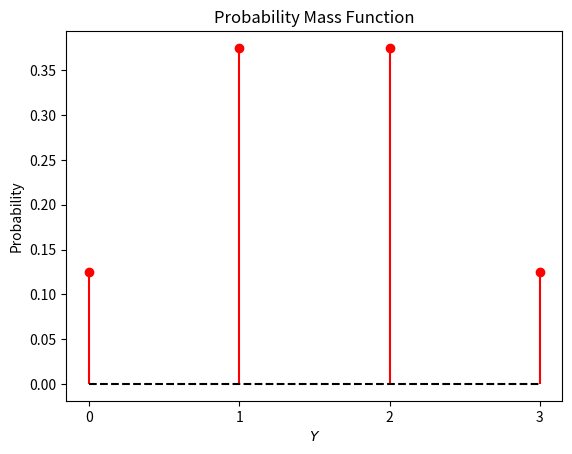

The matplotlib source for this figure:
# CBSE Probability Grade 12
# Exercise 13.1.6

# [redacted]
# [redacted]

""" Problem Statement
A coin is tossed three times. Determine Pr(E|F) for the following three cases:
(i) E: head on third toss, F: heads on first two tosses
(ii) E: at least two heads, F: at most two heads
(iii) E: at most two tails, F: at least one tail
"""

import matplotlib.pyplot as plt
from scipy.stats import binom

n = 3
p = 0.5

# Computing the probabilities
print(f'(i) {p}')
print(f"(ii) {format(binom.pmf(2,n,p)/(binom.pmf(0,n,p) + binom.pmf(1,n,p) + binom.pmf(2,n,p)), '.3f')}")
print(f"(iii) {format((binom.pmf(1,n,p) + binom.pmf(2,n,p))/(binom.pmf(0,n,p) + binom.pmf(1,n,p) + binom.pmf(2,n,p)), '.3f')}")

# Plotting the probability mass function
X = list(range(n + 1))
Y = [binom.pmf(0,n,p), binom.pmf(1,n,p), binom.pmf(2,n,p), binom.pmf(3,n,p)]
plt.stem(X, Y, linefmt='r-', markerfmt='ro', basefmt='k--')
plt.title('Probability Mass Function')
plt.xticks(X)
plt.xlabel('$Y$')
plt.ylabel('Probability')
plt.show()
